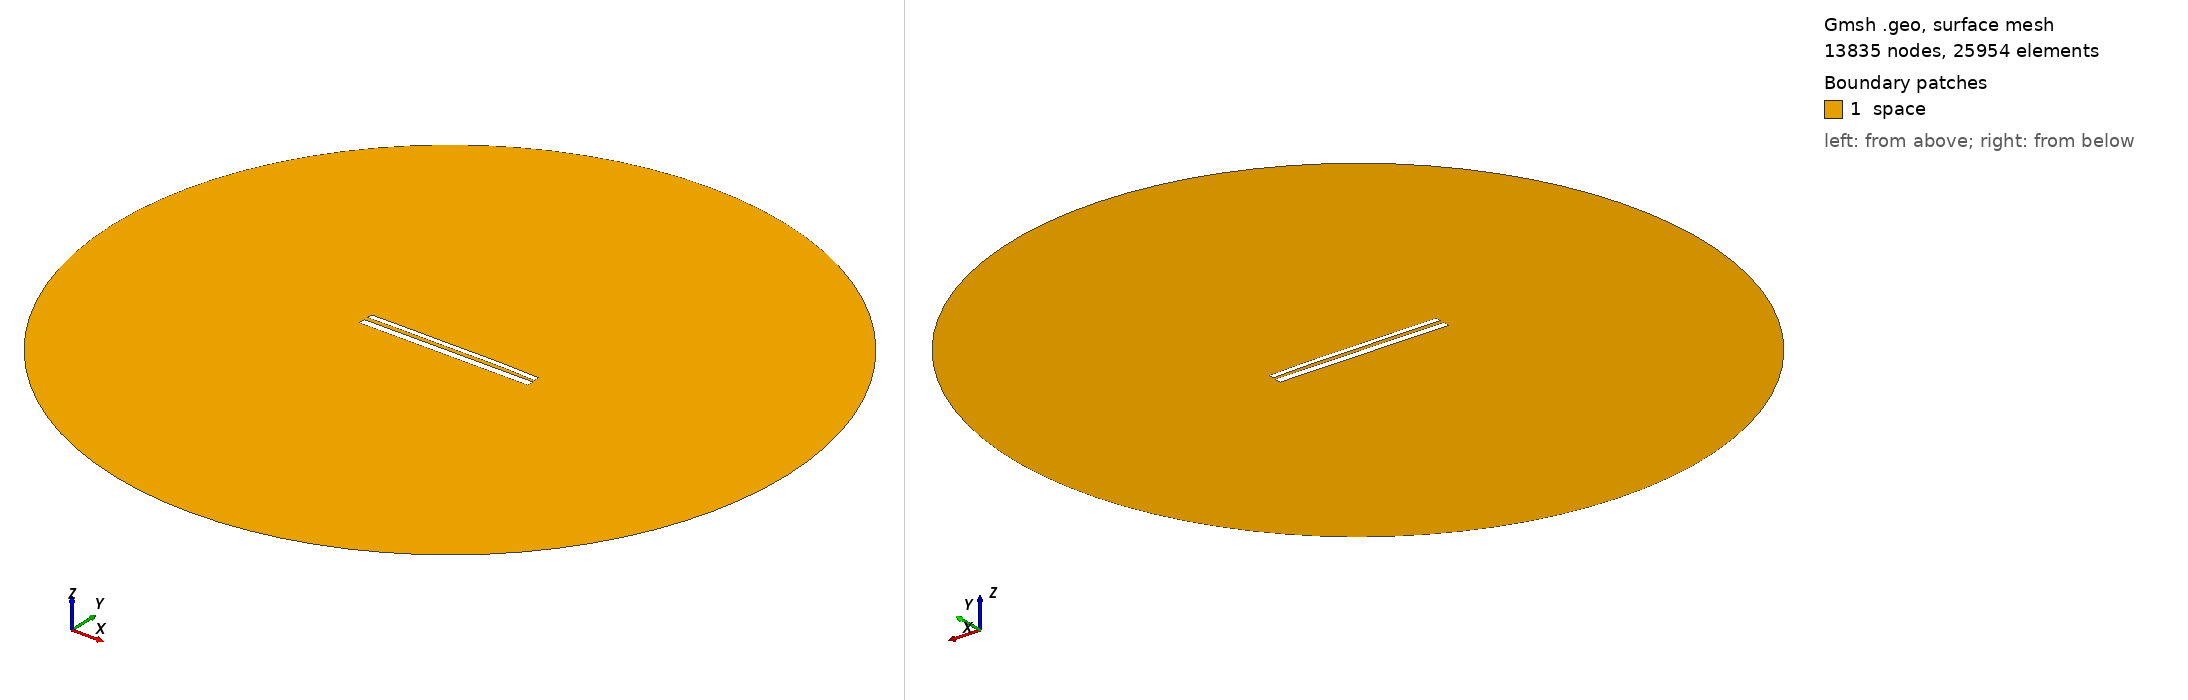

Gmsh geometry script, surface-meshed: 13835 nodes, 25954 surface elements. Boundary patches (legend numbers): 1 space. Left view from above one corner, right view from below the opposite corner. Legend entries are the model's physical surfaces. The drawing asked Gmsh for element sizes between 1% and 20% of the model's largest extent; the script's own settings can give other sizes.

=== 11359.geo (drawn) ===
//---------------------------------------
// Geometry kernel
//---------------------------------------

SetFactory("OpenCASCADE");



//---------------------------------------
// Parameters of the geometry
//---------------------------------------

// Overetch of the upper plate
overetch = 0.375;

// Distance between the plates
distance = 2.25;

// Discretization over the x axis (for the deformation)
nx = 50; 

// Length of the plate
L = 100 - overetch; 

// Number of modes
n = 4; 

// 1st mode coefficient
coeff(1) = -0.15;
beta(1) = 0.596864 * 3.1415926535 / L;

// 2nd mode coefficient
coeff(2) = 0.15;
beta(2) = 1.49418 * 3.1415926535 / L;

// 3rd mode coefficient
coeff(3) = -0.075;
beta(3) = 2.50025 * 3.1415926535 / L;

// 4th mode coefficient
coeff(4) = 0.07499999999999998;
beta(4) = 3.49999 * 3.1415926535 / L;



//---------------------------------------
// Upper plate (deformed rectangle)
//---------------------------------------

// Coordiantes of the upper plate
xmin = -50;
xmax = 50 - overetch;

// Height of the upper plate
yheight = 4 - 2 * overetch;

// Indexes of the points
UpperID[] = {};
LowerID[] = {};
LeftID[] = {};
RightID[] = {};

// Point index
p = 1;

// Horizontal edges
For i In {1:nx}
    x = xmin + (i-1)*(xmax - xmin)/(nx-1);

    y_bottom = distance / 2 + overetch;
    For j In {1:n}
        C = (Cosh(beta(j)*L) + Cos(beta(j)*L)) / (Sinh(beta(j)*L) + Sin(beta(j)*L));
        y_bottom  = y_bottom + coeff(j) * (Cosh(beta(j)*(x+50)) - Cos(beta(j)*(x+50)) - C * (Sinh(beta(j)*(x+50)) - Sin(beta(j)*(x+50))));
    EndFor

    y_top = y_bottom + yheight;

    Point(p) = {x, y_top, 0, 1.0};
    UpperID[i] = p;
    p = p + 1;

    Point(p) = {x, y_bottom, 0, 1.0};
    LowerID[i] = p;
    p = p + 1;
EndFor

// Create point lists
UpperPts[] = {}; LowerPts[] = {};
For i In {1:nx}
  UpperPts[] += {UpperID[i]};
  LowerPts[] += {LowerID[i]};
EndFor

// Build splines
Spline(1) = {UpperPts[]};
Spline(2) = {LowerPts[]};
Line(3) = {LowerPts[nx-1], UpperPts[nx-1]};
Line(4) = {LowerPts[0], UpperPts[0]};

// Build the plane surface
Curve Loop(1) = {2, 3, -1, -4};
Plane Surface(1) = {1};



//---------------------------------------
// Lower plate (rectangle)
//---------------------------------------

// Vertices
Point(1001) = {-50, -1, 0, 1.0};
Point(1002) = { 50, -1, 0, 1.0};
Point(1003) = { 50,  -5, 0, 1.0};
Point(1004) = {-50,  -5, 0, 1.0};

// Edges
Line(5) = {1001, 1002};
Line(6) = {1002, 1003};
Line(7) = {1003, 1004};
Line(8) = {1004, 1001};

// Plane surface
Line Loop(2) = {5, 6, 7, 8};
Plane Surface(2) = {2}; 



//---------------------------------------
// Outer (fictious) boundary
//---------------------------------------

// Points
Point(1005) = {0, 0, 0};       // Center
Point(1006) = {200, 0, 0};     // Start point
Point(1007) = {0, 200, 0};     // 90 degrees
Point(1008) = {-200, 0, 0};    // 180 degrees
Point(1009) = {0, -200, 0};    // 270 degrees

// Circle arcs (each needs start, center, end)
Circle(9) = {1006, 1005, 1007};
Circle(10) = {1007, 1005, 1008};
Circle(11) = {1008, 1005, 1009};
Circle(12) = {1009, 1005, 1006};

// Plane surface for the entire domain
Curve Loop(3) = {9, 10, 11, 12};
Surface(3) = {3};

// Subtract the plates from the whole domain to obtain the actual domain where we want to solve the equations
BooleanDifference{ Surface{3}; Delete; }{ Surface{1}; Surface{2}; Delete; }




//---------------------------------------
// Transfinite Lines/Curves
//---------------------------------------

// Set the number of points on the boundaries
r = 7;

// Plates
Transfinite Curve {1, 2} = 50*r Using Progression 1;
Transfinite Curve {3, 4} = 2*r Using Progression 1;
Transfinite Line {5, 7} = 50*r Using Progression 1;
Transfinite Line {6, 8} = 2*r Using Progression 1;

// Outer boundary
Transfinite Line {9, 10, 11, 12} = 20 Using Progression 1;



//---------------------------------------
// Physical groups
//---------------------------------------                

// Physical curves (boundaries)
Physical Line("force_segment", 10) = {2};
Physical Line("upper_plate", 11) = {1, 3, 4};
Physical Line("lower_plate", 12) = {5, 6, 7, 8};
Physical Line("boundary", 20) = {9, 10, 11, 12};

// Physical Surfaces
Physical Surface("space", 30) = {3};



//---------------------------------------
// 6. Generate the Mesh
//---------------------------------------

// 2D mesh generation
Mesh 2;
